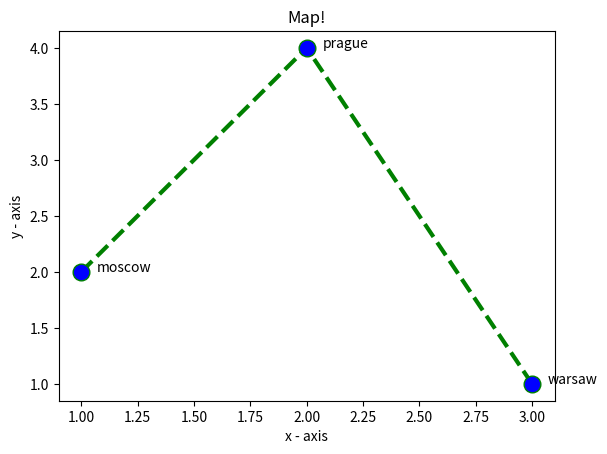

Generate this figure with matplotlib:
# importing the required module
import matplotlib.pyplot as plt

# x axis values
x = [1, 2, 3]
# corresponding y axis values
y = [2, 4, 1]

names = ["moscow", "prague", "warsaw"]
# plotting the points
plt.plot(x, y, label=names, color='green', linestyle='dashed', linewidth = 3,
         marker='o', markerfacecolor='blue', markersize=12)

for i in range(0, len(x)):
    plt.text(x[i] + 0.07, y[i], names[i])
# naming the x axis
plt.xlabel('x - axis')
# naming the y axis
plt.ylabel('y - axis')

# giving a title to my graph
plt.title('Map!')

# function to show the plot
plt.show()